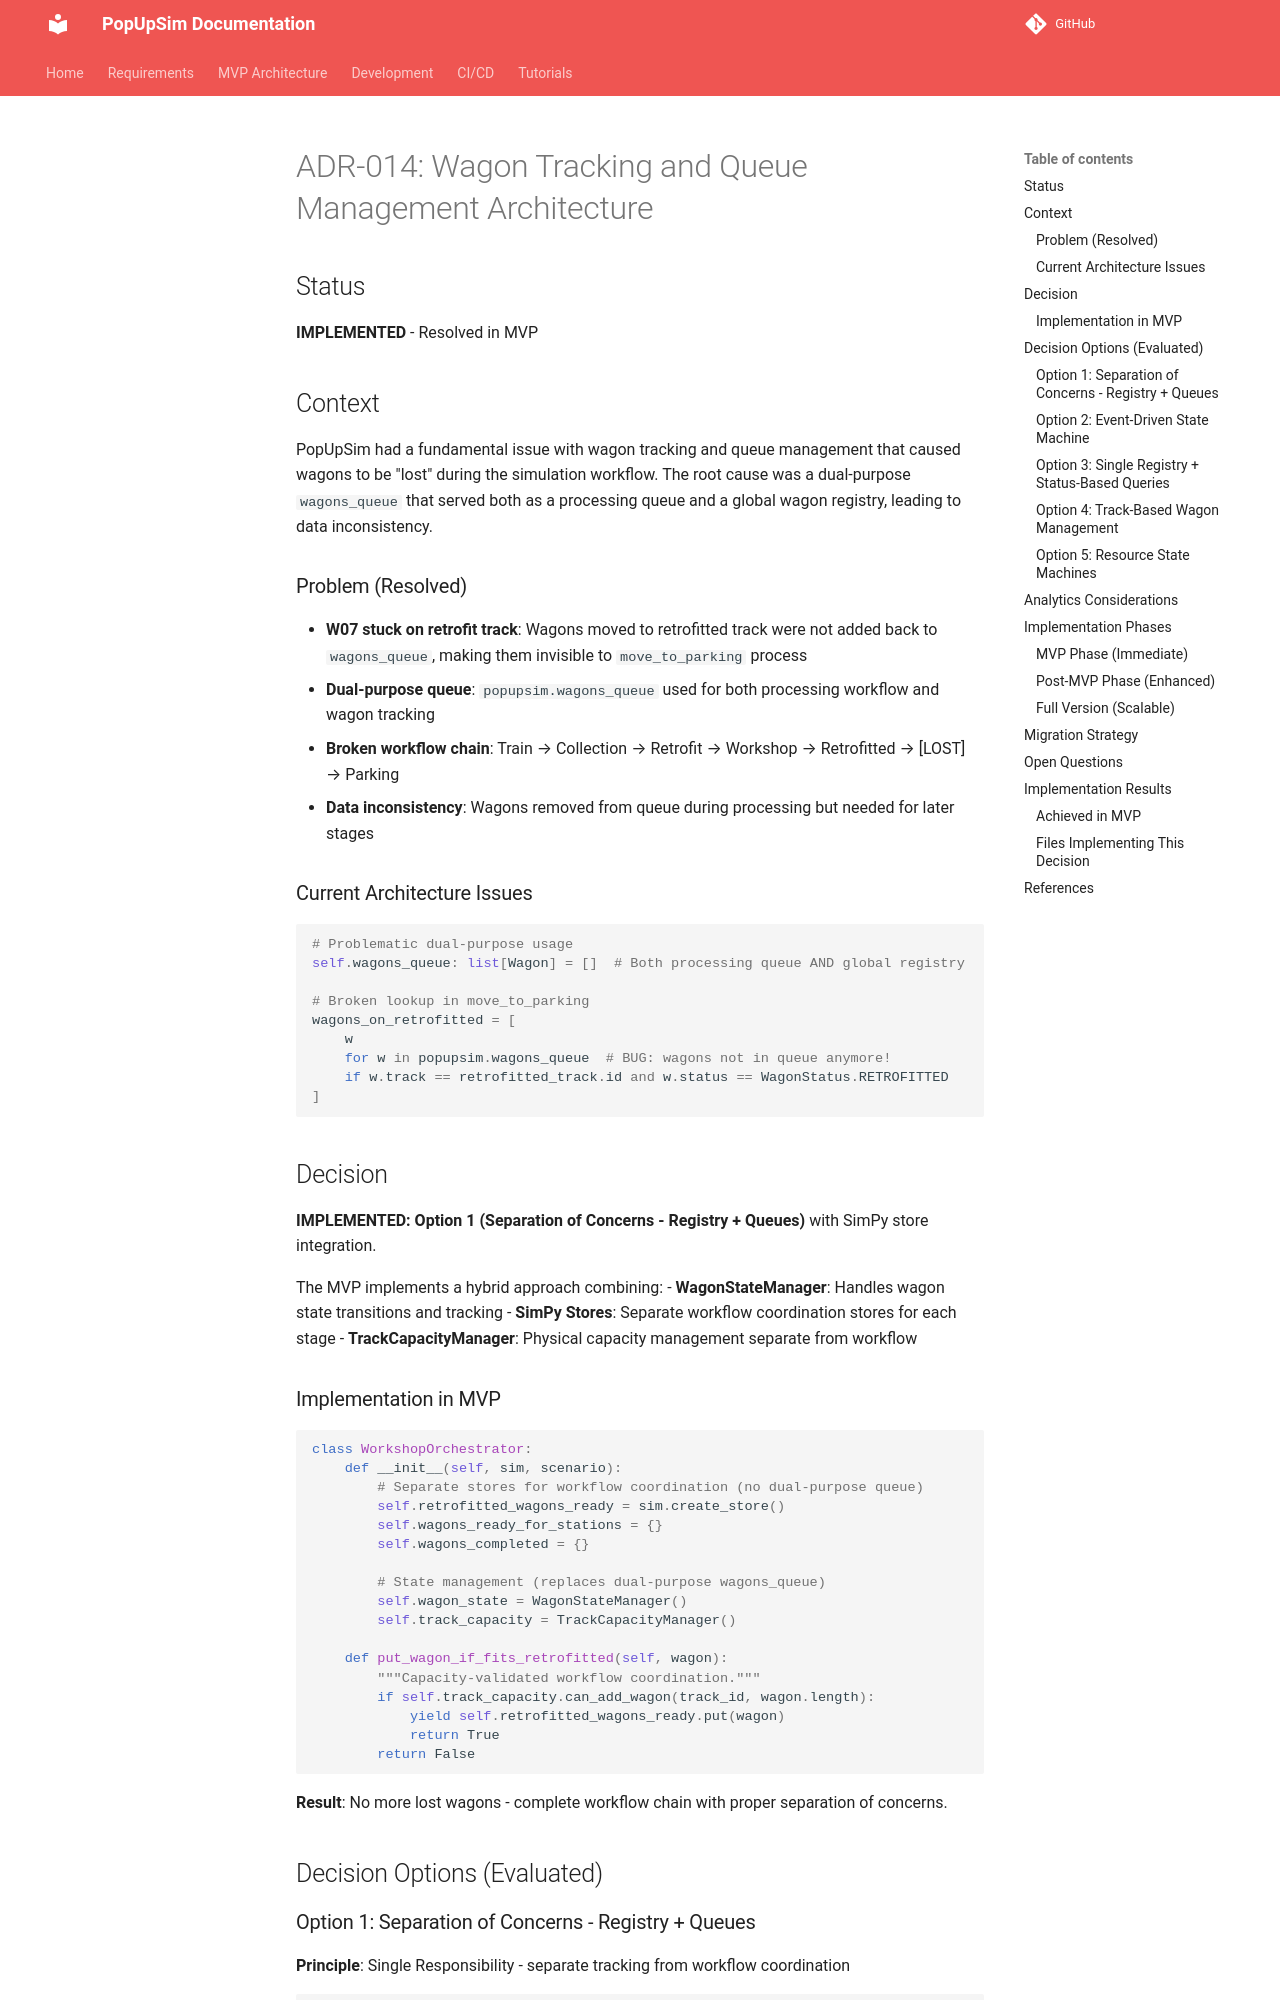

repository: OpenRailAssociation/dac-migration-dss-popupsim · page: mvp/architecture/decisions/ADR-014-wagon-tracking-queue-management/index.html · generator: mkdocs

# ADR-014: Wagon Tracking and Queue Management Architecture

## Status
**IMPLEMENTED** - Resolved in MVP

## Context

PopUpSim had a fundamental issue with wagon tracking and queue management that caused wagons to be "lost" during the simulation workflow. The root cause was a dual-purpose `wagons_queue` that served both as a processing queue and a global wagon registry, leading to data inconsistency.

### Problem (Resolved)
- **W07 stuck on retrofit track**: Wagons moved to retrofitted track were not added back to `wagons_queue`, making them invisible to `move_to_parking` process
- **Dual-purpose queue**: `popupsim.wagons_queue` used for both processing workflow and wagon tracking
- **Broken workflow chain**: Train → Collection → Retrofit → Workshop → Retrofitted → [LOST] → Parking
- **Data inconsistency**: Wagons removed from queue during processing but needed for later stages

### Current Architecture Issues
```python
# Problematic dual-purpose usage
self.wagons_queue: list[Wagon] = []  # Both processing queue AND global registry

# Broken lookup in move_to_parking
wagons_on_retrofitted = [
    w
    for w in popupsim.wagons_queue  # BUG: wagons not in queue anymore!
    if w.track == retrofitted_track.id and w.status == WagonStatus.RETROFITTED
]
```

## Decision

**IMPLEMENTED: Option 1 (Separation of Concerns - Registry + Queues)** with SimPy store integration.

The MVP implements a hybrid approach combining:
- **WagonStateManager**: Handles wagon state transitions and tracking
- **SimPy Stores**: Separate workflow coordination stores for each stage
- **TrackCapacityManager**: Physical capacity management separate from workflow

### Implementation in MVP

```python
class WorkshopOrchestrator:
    def __init__(self, sim, scenario):
        # Separate stores for workflow coordination (no dual-purpose queue)
        self.retrofitted_wagons_ready = sim.create_store()
        self.wagons_ready_for_stations = {}
        self.wagons_completed = {}
        
        # State management (replaces dual-purpose wagons_queue)
        self.wagon_state = WagonStateManager()
        self.track_capacity = TrackCapacityManager()
        
    def put_wagon_if_fits_retrofitted(self, wagon):
        """Capacity-validated workflow coordination."""
        if self.track_capacity.can_add_wagon(track_id, wagon.length):
            yield self.retrofitted_wagons_ready.put(wagon)
            return True
        return False
```

**Result**: No more lost wagons - complete workflow chain with proper separation of concerns.

## Decision Options (Evaluated)
